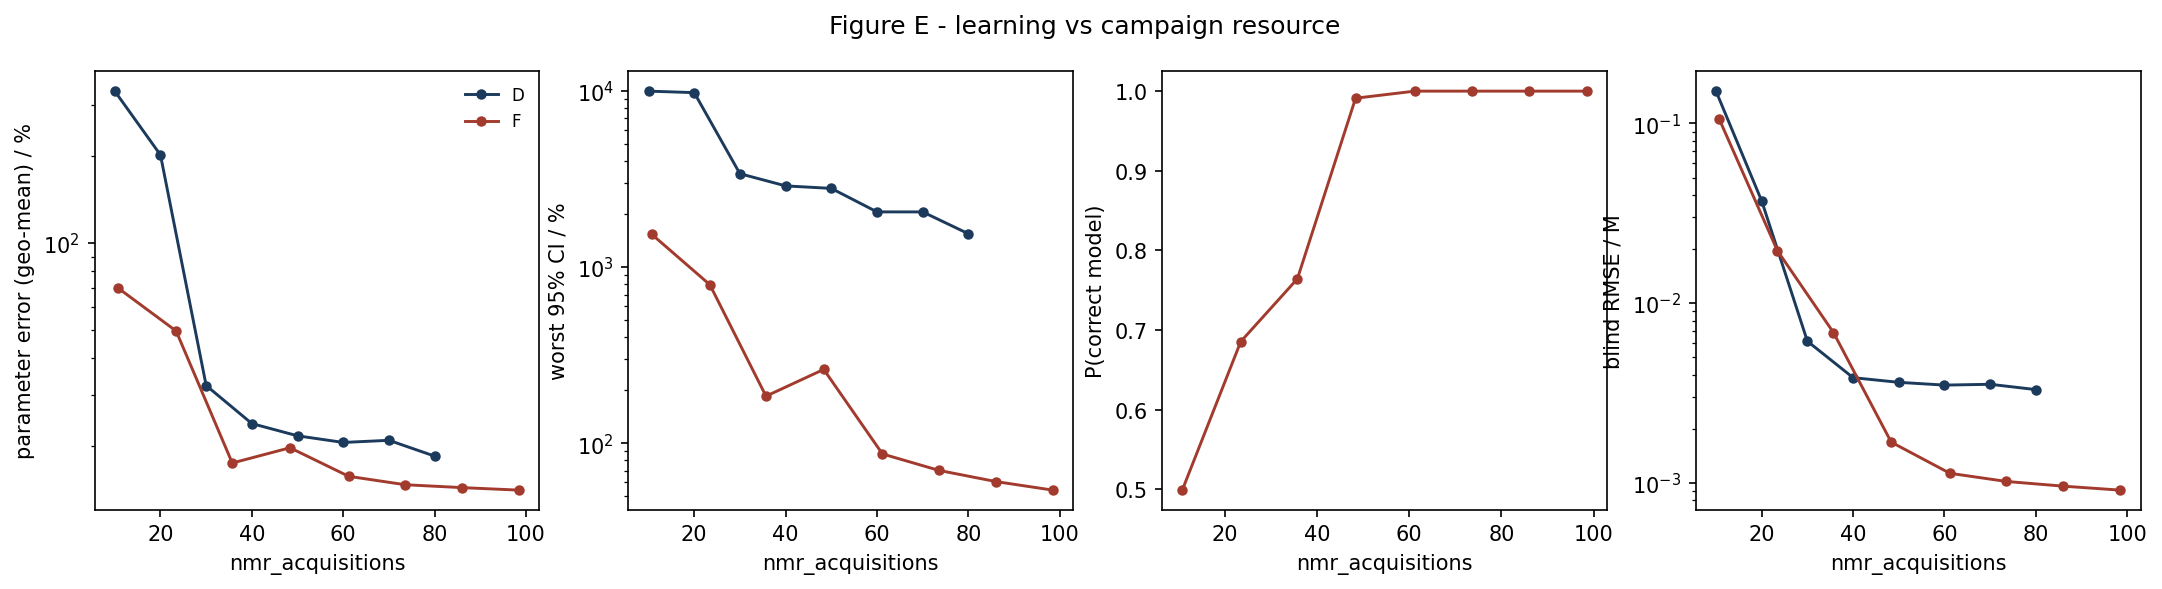

The file beside this chart, header and first rows:
strategy, nmr_acquisitions, param_err_pct, max_rel_ci_pct, p_correct, blind_rmse_M
D, 10.0, 335.6, 10000, nan, 0.1513
D, 20.0, 201.9, 9806, nan, 0.03705
D, 30.0, 32.24, 3398, nan, 0.00614
D, 40.0, 23.82, 2897, nan, 0.003849
D, 50.0, 21.61, 2804, nan, 0.003626
D, 60.0, 20.49, 2062, nan, 0.003499
D, 70.0, 20.85, 2062, nan, 0.003535
D, 80.0, 18.38, 1550, nan, 0.003303
F, 10.72, 70.02, 1537, 0.4991, 0.1055
F, 23.42, 49.76, 796, 0.6856, 0.01962
F, 35.71, 17.4, 185.3, 0.7644, 0.006859
F, 48.34, 19.65, 263, 0.9911, 0.001685
F, 61.19, 15.65, 87.08, 1.0, 0.00113
F, 73.56, 14.64, 70.23, 1.0, 0.001018
F, 86.03, 14.31, 60.68, 1.0, 0.0009584
F, 98.49, 14.02, 54.26, 1.0, 0.000911
